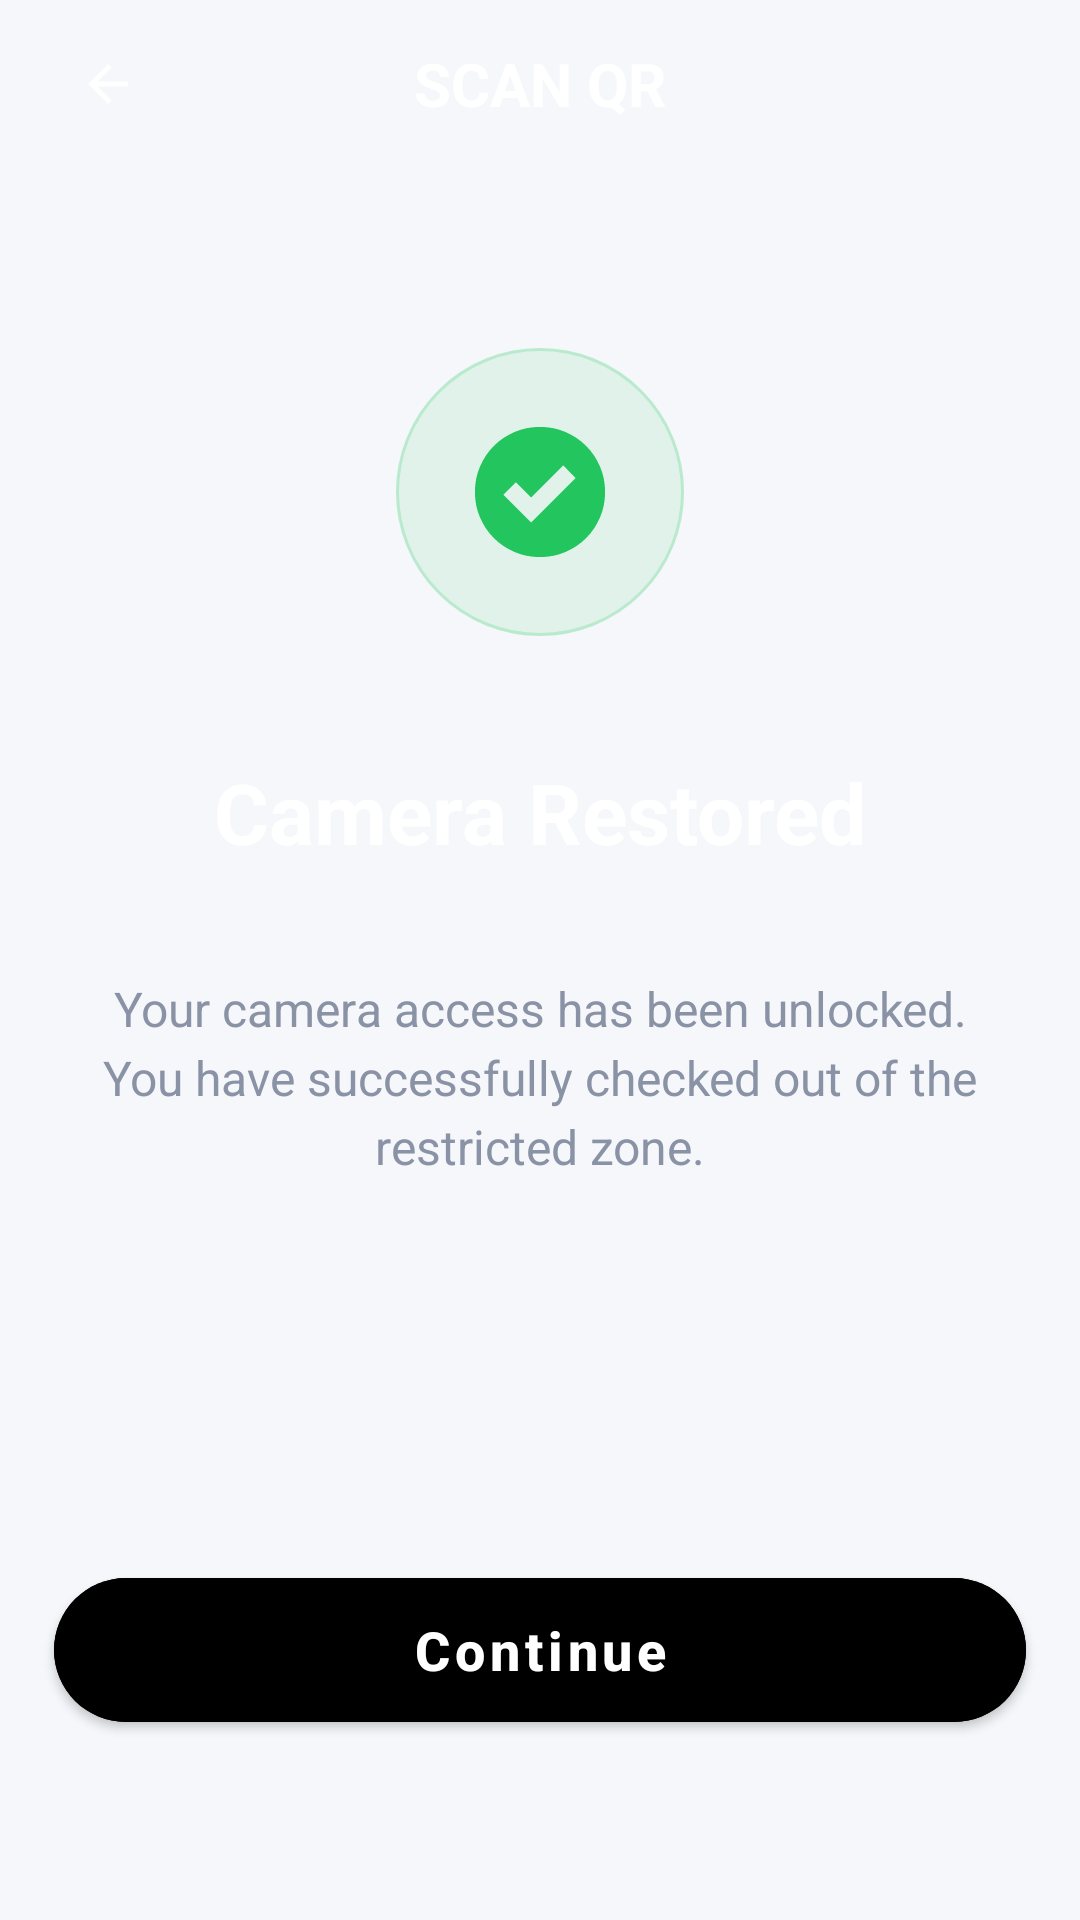

Write the Android layout XML for this screen, with the resource values it uses.
<!-- AndroidManifest.xml: application theme Theme.CameraLockDemo -->
<!-- res/layout/activity_permission_restore.xml -->
<?xml version="1.0" encoding="utf-8"?>
<androidx.constraintlayout.widget.ConstraintLayout xmlns:android="http://schemas.android.com/apk/res/android"
    xmlns:app="http://schemas.android.com/apk/res-auto"
    android:id="@+id/main"
    android:layout_width="match_parent"
    android:layout_height="match_parent"
    android:background="@color/parent_bg">

    <include
        android:id="@+id/iToolbar"
        layout="@layout/layout_toolbar_1"
        android:layout_width="match_parent"
        android:layout_height="wrap_content"
        android:elevation="10dp"
        app:layout_constraintTop_toTopOf="parent" />

    <ImageView
        android:id="@+id/ivDone"
        android:layout_width="wrap_content"
        android:layout_height="wrap_content"
        android:layout_gravity="center"
        android:layout_marginTop="60dp"
        android:src="@drawable/ic_permi_restore"
        app:layout_constraintEnd_toEndOf="parent"
        app:layout_constraintStart_toStartOf="parent"
        app:layout_constraintTop_toBottomOf="@id/iToolbar" />

    <TextView
        android:id="@+id/tvTitle"
        android:layout_width="wrap_content"
        android:layout_height="wrap_content"
        android:layout_marginTop="40dp"
        android:text="Camera Restored"
        android:textColor="#FFFFFF"
        android:textSize="28sp"
        android:textStyle="bold"
        app:layout_constraintEnd_toEndOf="parent"
        app:layout_constraintStart_toStartOf="parent"
        app:layout_constraintTop_toBottomOf="@id/ivDone" />

    <TextView
        android:id="@+id/tvDescription"
        android:layout_width="0dp"
        android:layout_height="wrap_content"
        android:layout_marginTop="36dp"
        android:layout_marginHorizontal="16dp"
        android:gravity="center"
        android:lineSpacingExtra="4dp"
        android:text="Your camera access has been unlocked. You have successfully checked out of the restricted zone."
        android:textColor="#8A92A6"
        android:textSize="16sp"
        app:layout_constraintEnd_toEndOf="parent"
        app:layout_constraintStart_toStartOf="parent"
        app:layout_constraintTop_toBottomOf="@id/tvTitle" />

    <com.google.android.material.button.MaterialButton
        android:id="@+id/btnContinue"
        android:layout_width="match_parent"
        android:layout_height="60dp"
        android:layout_marginBottom="60dp"
        android:backgroundTint="@color/btn_blue"
        android:layout_marginHorizontal="18dp"
        android:text="Continue"
        android:textAllCaps="false"
        android:textColor="@color/white"
        android:textSize="18sp"
        android:textStyle="bold"
        app:cornerRadius="24dp"
        app:iconGravity="textEnd"
        app:iconPadding="12dp"
        app:layout_constraintBottom_toBottomOf="parent"
        app:layout_constraintEnd_toEndOf="parent"
        app:layout_constraintStart_toStartOf="parent" />

</androidx.constraintlayout.widget.ConstraintLayout>
<!-- res/layout/layout_toolbar_1.xml (included above) -->
<?xml version="1.0" encoding="utf-8"?>
<androidx.constraintlayout.widget.ConstraintLayout xmlns:android="http://schemas.android.com/apk/res/android"
    android:layout_width="match_parent"
    android:layout_height="wrap_content"
    xmlns:app="http://schemas.android.com/apk/res-auto"
    xmlns:tools="http://schemas.android.com/tools">

    <androidx.appcompat.widget.Toolbar
        android:id="@+id/toolbar"
        android:layout_width="match_parent"
        android:layout_height="?attr/actionBarSize"
        android:background="@android:color/transparent"
        tools:background="@color/parent_bg"
        android:elevation="4dp"
        android:theme="@style/ThemeOverlay.AppCompat.Dark.ActionBar"
        app:layout_constraintTop_toTopOf="parent"
        app:layout_constraintStart_toStartOf="parent"
        app:layout_constraintEnd_toEndOf="parent">

        <ImageView
            android:id="@+id/btnBack"
            android:layout_width="40dp"
            android:layout_height="40dp"
            android:layout_gravity="start|center_vertical"
            android:src="@drawable/ic_back_two"
            android:contentDescription="Back"
            android:background="?attr/selectableItemBackgroundBorderless" />

        <TextView
            android:id="@+id/toolbar_title"
            android:layout_width="wrap_content"
            android:layout_height="wrap_content"
            android:layout_gravity="center"
            tools:text="SCAN QR"
            android:textColor="#FFFFFF"
            android:textSize="20sp"
            android:textStyle="bold" />

        <ImageView
            android:id="@+id/btnHelp"
            android:layout_width="40dp"
            android:layout_height="40dp"
            android:layout_marginEnd="16dp"
            android:visibility="gone"
            tools:visibility="visible"
            android:layout_gravity="end|center_vertical"
            android:src="@drawable/ic_help_two"
            android:contentDescription="Back"
            android:background="?attr/selectableItemBackgroundBorderless" />

    </androidx.appcompat.widget.Toolbar>

</androidx.constraintlayout.widget.ConstraintLayout>
<!-- resources referenced by this layout -->
<resources>
  <color name="white">@color/text_white</color>
  <!-- drawable ic_back_two (drawable) -->
  <vector xmlns:android="http://schemas.android.com/apk/res/android"
      android:width="48dp"
      android:height="48dp"
      android:viewportWidth="48"
      android:viewportHeight="48">
    <path
        android:pathData="M24,0L24,0A24,24 0,0 1,48 24L48,24A24,24 0,0 1,24 48L24,48A24,24 0,0 1,0 24L0,24A24,24 0,0 1,24 0z"
        android:fillColor="#ffffff"
        android:fillAlpha="0.1"/>
    <path
        android:pathData="M19.825,25L25.425,30.6L24,32L16,24L24,16L25.425,17.4L19.825,23H32V25H19.825Z"
        android:fillColor="#ffffff"/>
  </vector>
  <!-- drawable ic_help_two: vector/xml drawable (drawable, 2253 chars, omitted) -->
  <!-- drawable ic_permi_restore (drawable) -->
  <vector xmlns:android="http://schemas.android.com/apk/res/android"
      android:width="96dp"
      android:height="96dp"
      android:viewportWidth="96"
      android:viewportHeight="96">
    <path
        android:pathData="M48,0L48,0A48,48 0,0 1,96 48L96,48A48,48 0,0 1,48 96L48,96A48,48 0,0 1,0 48L0,48A48,48 0,0 1,48 0z"
        android:fillColor="#22C55E"
        android:fillAlpha="0.1"/>
    <path
        android:strokeWidth="1"
        android:pathData="M48,0.5L48,0.5A47.5,47.5 0,0 1,95.5 48L95.5,48A47.5,47.5 0,0 1,48 95.5L48,95.5A47.5,47.5 0,0 1,0.5 48L0.5,48A47.5,47.5 0,0 1,48 0.5z"
        android:strokeAlpha="0.2"
        android:fillColor="#00000000"
        android:strokeColor="#22C55E"/>
    <path
        android:pathData="M45.05,58.2L59.9,43.35L55.75,39.15L45.05,49.85L39.95,44.75L35.8,48.95L45.05,58.2ZM48,69.7C44.967,69.7 42.134,69.132 39.501,67.996C36.868,66.86 34.577,65.318 32.63,63.37C30.682,61.423 29.14,59.132 28.004,56.499C26.868,53.867 26.3,51.033 26.3,48C26.3,44.967 26.868,42.133 28.004,39.501C29.14,36.868 30.682,34.577 32.63,32.63C34.577,30.682 36.868,29.14 39.501,28.004C42.134,26.868 44.967,26.3 48,26.3C51.033,26.3 53.867,26.868 56.499,28.004C59.132,29.14 61.423,30.682 63.37,32.63C65.318,34.577 66.86,36.868 67.996,39.501C69.132,42.133 69.7,44.967 69.7,48C69.7,51.033 69.132,53.867 67.996,56.499C66.86,59.132 65.318,61.423 63.37,63.37C61.423,65.318 59.132,66.86 56.499,67.996C53.867,69.132 51.033,69.7 48,69.7Z"
        android:fillColor="#22C55E"/>
  </vector>
  <style name="Theme.CameraLockDemo" parent="Theme.MaterialComponents.Light.NoActionBar">
          
          <item name="colorPrimary">@color/brand_primary</item>
          <item name="colorPrimaryVariant">@color/brand_primary</item>
          <item name="colorOnPrimary">@color/text_white</item>
          
          
          <item name="colorSecondary">@color/brand_secondary</item>
          <item name="colorSecondaryVariant">@color/brand_secondary</item>
          <item name="colorOnSecondary">@color/text_primary</item>
          <item name="android:windowLightStatusBar">true</item>
  
          
          <item name="android:statusBarColor">@color/brand_primary</item>
          
          
          <item name="android:windowBackground">@color/brand_background</item>
      </style>
  <color name="text_white">#FFFFFF</color>
  <color name="brand_primary">#1A237E</color>
  <color name="brand_secondary">#00B0FF</color>
  <color name="text_primary">#212121</color>
  <color name="brand_background">#F5F7FA</color>
</resources>
